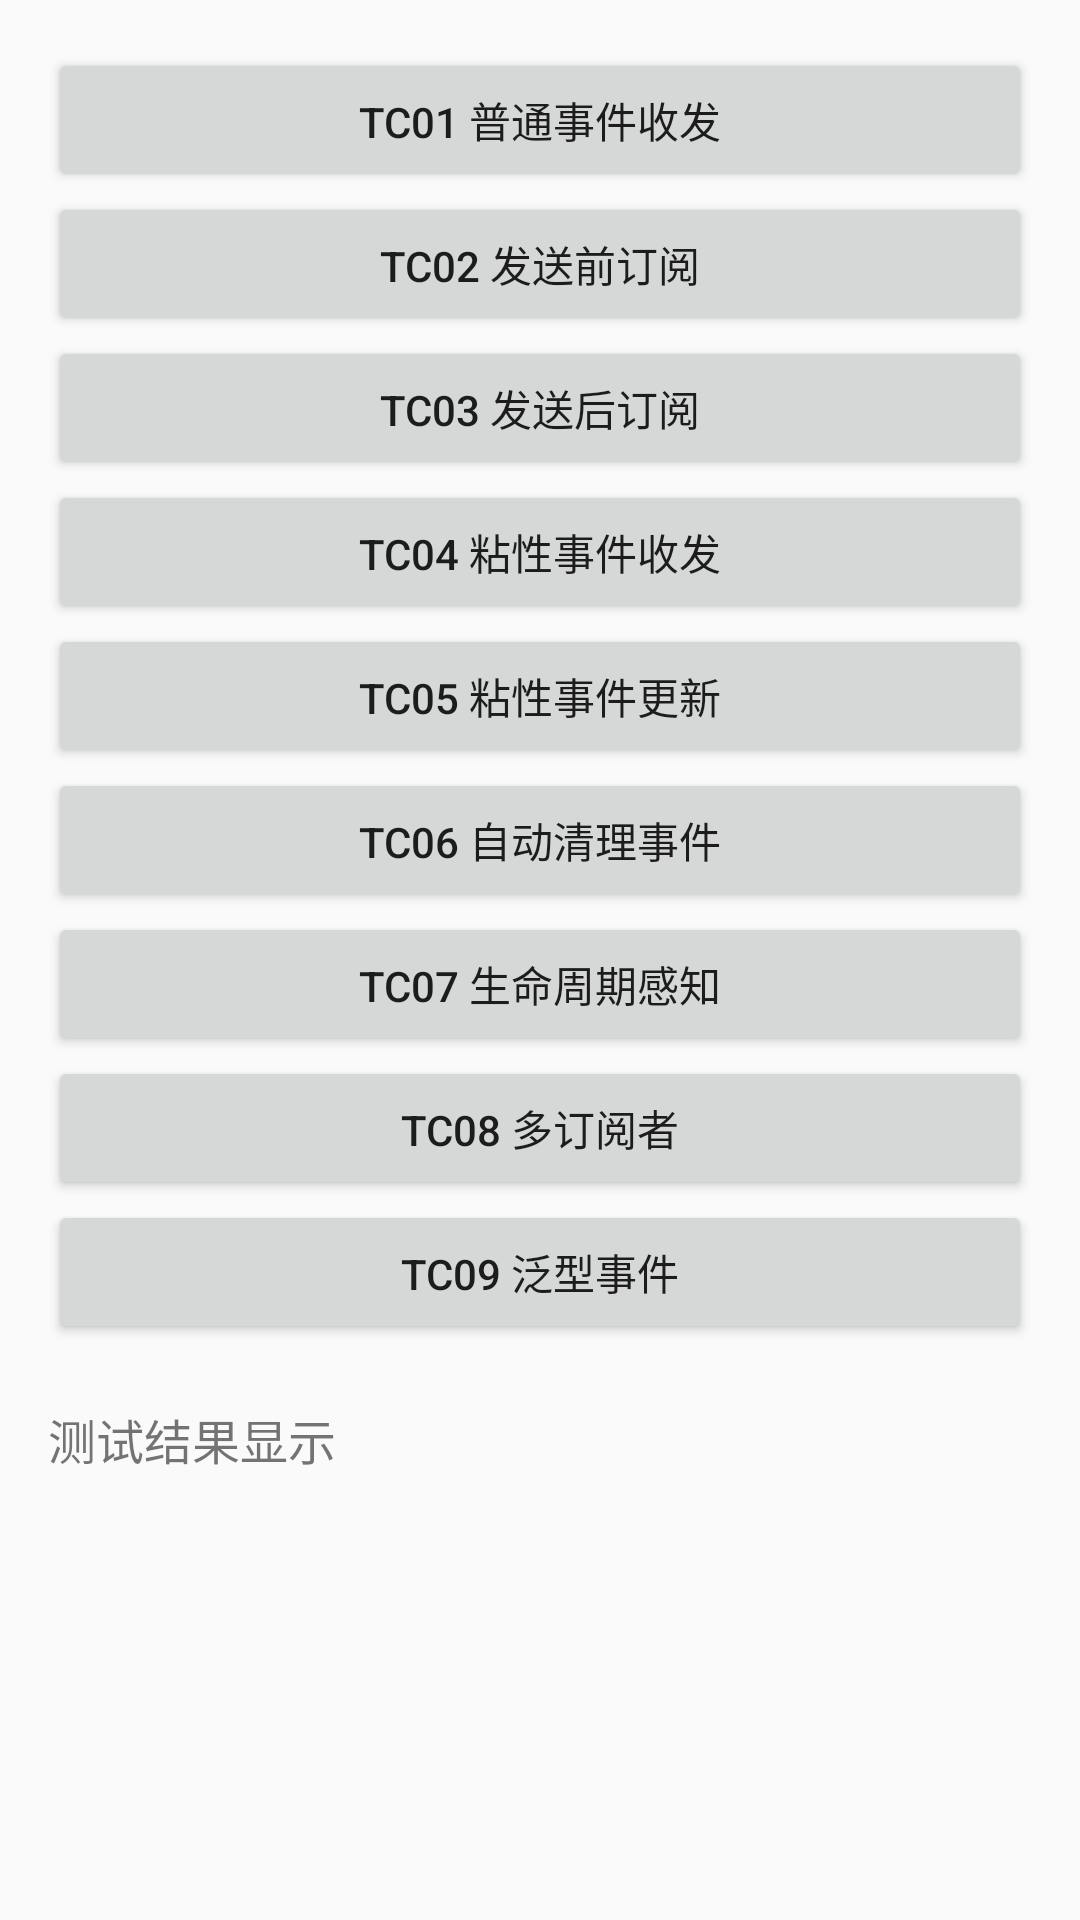

Layout XML and referenced resources for this Android screen:
<!-- AndroidManifest.xml: application theme Theme.SampleView -->
<!-- res/layout/activity_flow.xml -->
<LinearLayout xmlns:android="http://schemas.android.com/apk/res/android"
    android:layout_width="match_parent"
    android:layout_height="wrap_content"
    android:orientation="vertical"
    android:padding="16dp">

    <Button
        android:id="@+id/btn_tc01"
        android:layout_width="match_parent"
        android:layout_height="wrap_content"
        android:text="TC01 普通事件收发" />

    <Button
        android:id="@+id/btn_tc02"
        android:layout_width="match_parent"
        android:layout_height="wrap_content"
        android:text="TC02 发送前订阅" />

    <Button
        android:id="@+id/btn_tc03"
        android:layout_width="match_parent"
        android:layout_height="wrap_content"
        android:text="TC03 发送后订阅" />

    <Button
        android:id="@+id/btn_tc04"
        android:layout_width="match_parent"
        android:layout_height="wrap_content"
        android:text="TC04 粘性事件收发" />

    <Button
        android:id="@+id/btn_tc05"
        android:layout_width="match_parent"
        android:layout_height="wrap_content"
        android:text="TC05 粘性事件更新" />

    <Button
        android:id="@+id/btn_tc06"
        android:layout_width="match_parent"
        android:layout_height="wrap_content"
        android:text="TC06 自动清理事件" />

    <Button
        android:id="@+id/btn_tc07"
        android:layout_width="match_parent"
        android:layout_height="wrap_content"
        android:text="TC07 生命周期感知" />

    <Button
        android:id="@+id/btn_tc08"
        android:layout_width="match_parent"
        android:layout_height="wrap_content"
        android:text="TC08 多订阅者" />

    <Button
        android:id="@+id/btn_tc09"
        android:layout_width="match_parent"
        android:layout_height="wrap_content"
        android:text="TC09 泛型事件" />

    <TextView
        android:id="@+id/tv_result"
        android:layout_width="match_parent"
        android:layout_height="wrap_content"
        android:paddingTop="20dp"
        android:text="测试结果显示"
        android:textSize="16sp" />

</LinearLayout>
<!-- resources referenced by this layout -->
<resources>
  <style name="Theme.SampleView" parent="Theme.AppCompat.Light.NoActionBar" />
</resources>
